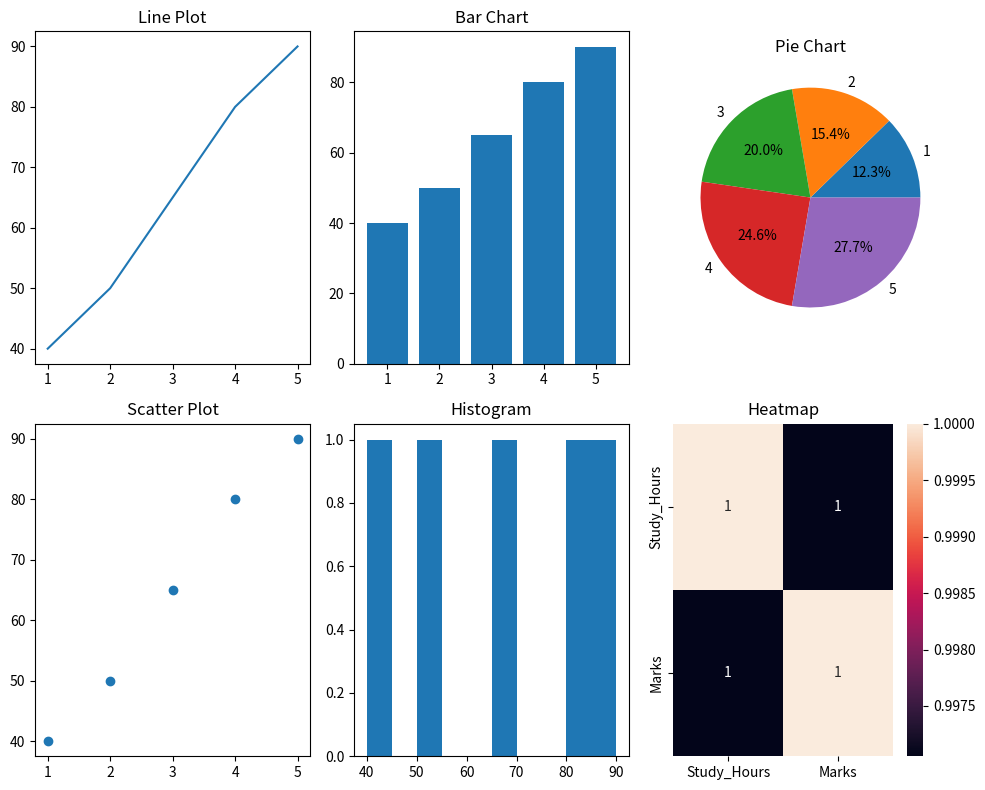

This figure's Python source:
# Import libraries
import pandas as pd
import seaborn as sns
import matplotlib.pyplot as plt

# Create dataset
data = {
    "Study_Hours": [1, 2, 3, 4, 5],
    "Marks": [40, 50, 65, 80, 90]
}

# Create DataFrame
students_df = pd.DataFrame(data)

# Create dashboard layout
fig, axes = plt.subplots(2, 3, figsize=(10, 8))

# Line Plot
axes[0, 0].plot(students_df["Study_Hours"], students_df["Marks"])
axes[0, 0].set_title("Line Plot")

# Bar Chart
axes[0, 1].bar(students_df["Study_Hours"], students_df["Marks"])
axes[0, 1].set_title("Bar Chart")

# Scatter Plot
axes[1, 0].scatter(students_df["Study_Hours"], students_df["Marks"])
axes[1, 0].set_title("Scatter Plot")

# Histogram
axes[1, 1].hist(students_df["Marks"])
axes[1, 1].set_title("Histogram")

# Pie Chart
axes[0, 2].pie(students_df["Marks"], labels=students_df["Study_Hours"], autopct="%1.1f%%")
axes[0, 2].set_title("Pie Chart")

# Heatmap
correlation_matrix = students_df.corr()

sns.heatmap(correlation_matrix, annot=True, ax=axes[1, 2])
axes[1, 2].set_title("Heatmap")

# Adjust layout
plt.tight_layout()

# Show dashboard
plt.show()
